10-way image classification set "splits" from GitHub (adityamathur06/SentryGlide); label vocabulary: body tissue or organ, gauze, glass equipment packaging, metal equipment packaging, organic waste, paper equipment packaging, plastic equipment packaging, syringe, syringe needle, tweezers.

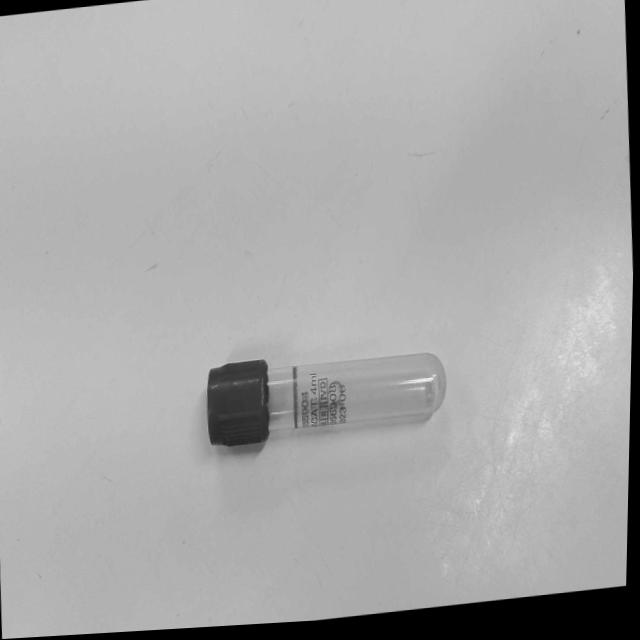
Label: glass equipment packaging

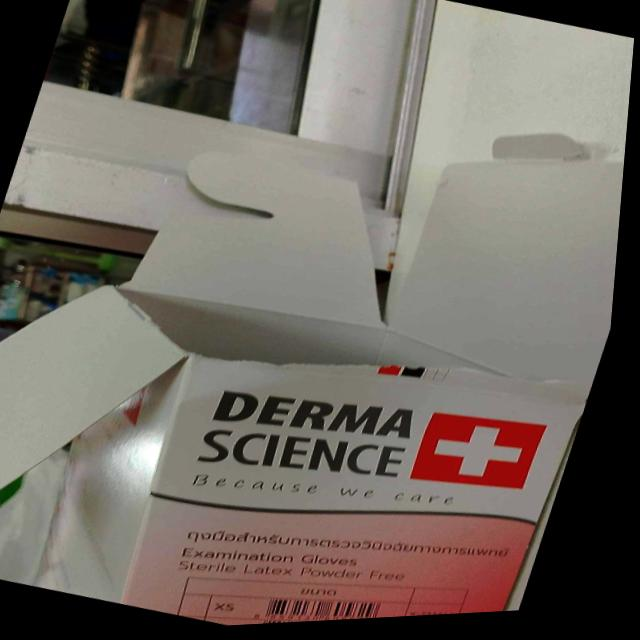
Label: paper equipment packaging

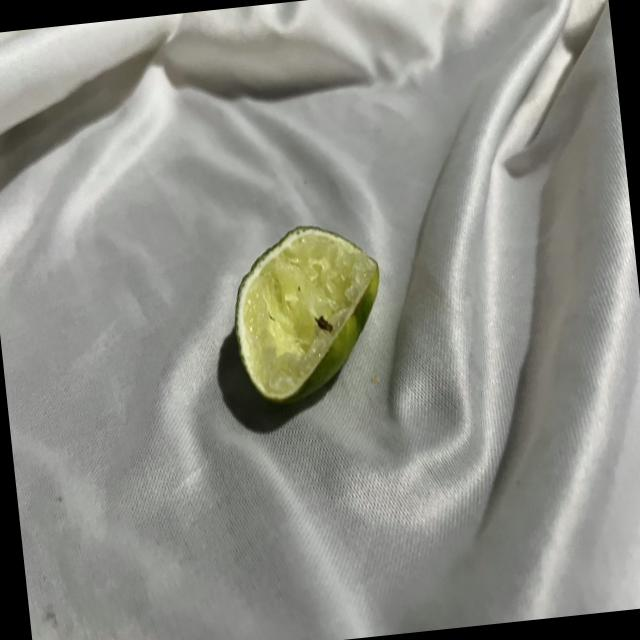
Label: organic waste

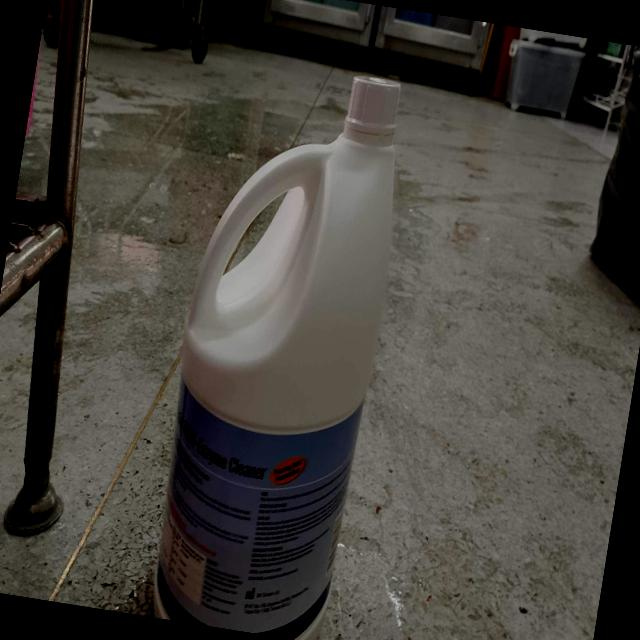
Label: plastic equipment packaging

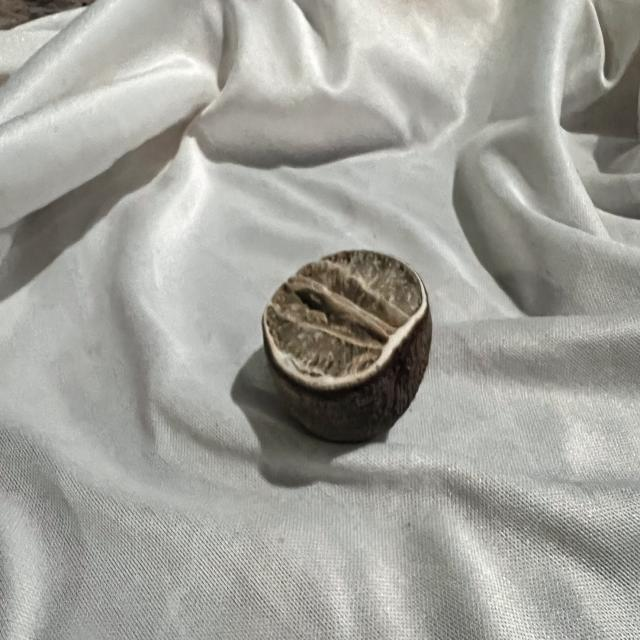
Label: organic waste

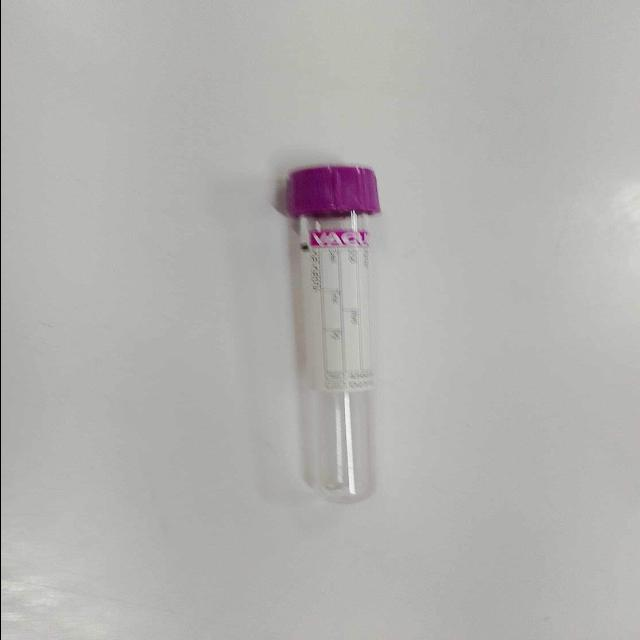
Label: glass equipment packaging
